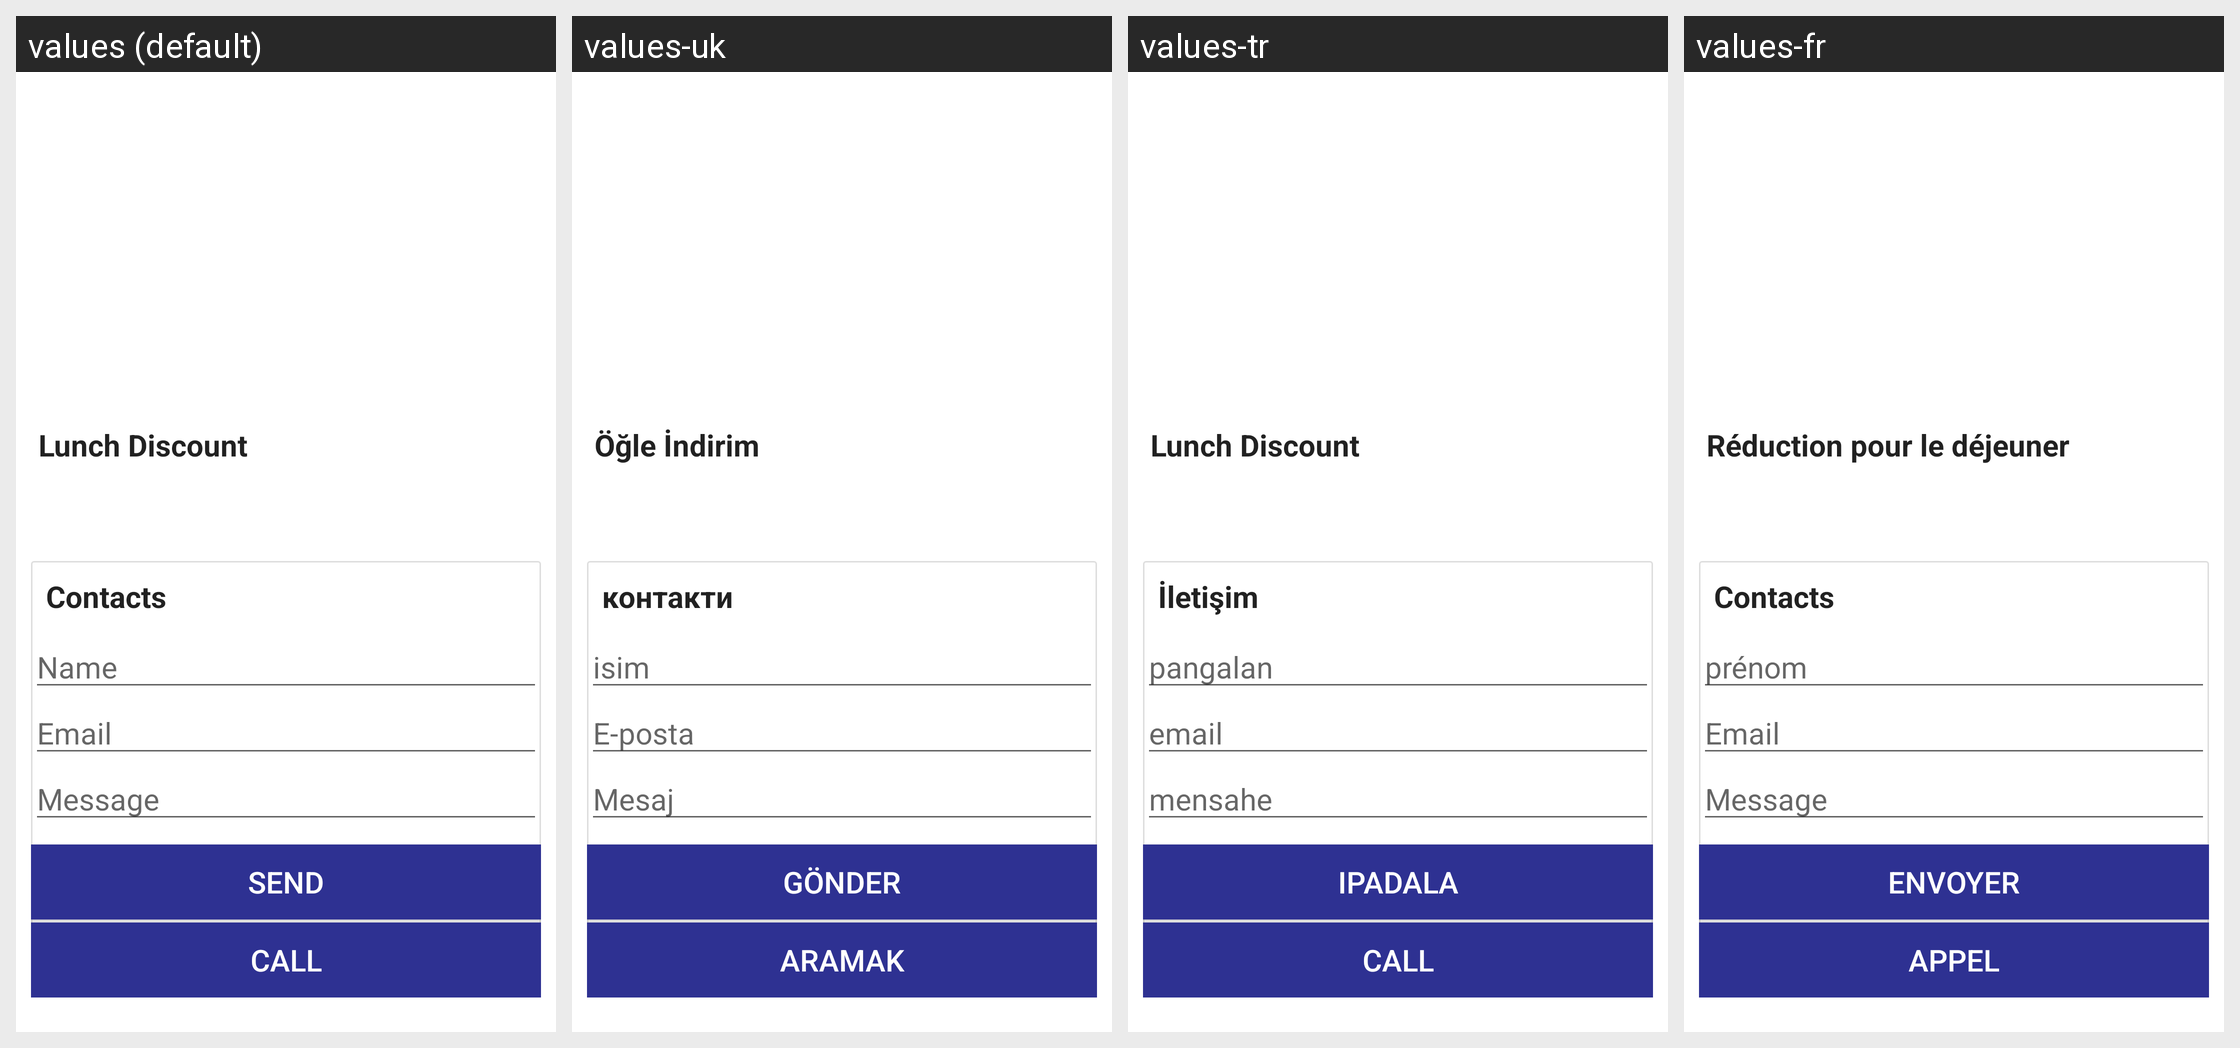

Locale-by-locale string values for the Android screen shown in this grid:
Android screen res/layout/activity_offers_details.xml rendered under 4 locales, left to right: values (default), values-uk, values-tr, values-fr. Device: Nexus 5 (rendered at 1080×1920; each locale shown at half size, 540×960, under a caption strip naming it); theme AppTheme.
Other locales in the repository, not shown: values-ar, values-es, values-it, values-pt, values-ru, values-tl.
Strings drawn on this screen, with the default value and each locale's value (text and hints the layout hard-codes, and strings that could not be matched under every locale, appear in the picture but are not listed):

lunch_discount
  values: Lunch Discount
  values-uk: Öğle İndirim
  values-tr: Lunch Discount
  values-fr: Réduction pour le déjeuner

contacts
  values: Contacts
  values-uk: контакти
  values-tr: İletişim
  values-fr: Contacts

name
  values: Name
  values-uk: isim
  values-tr: pangalan
  values-fr: prénom

email
  values: Email
  values-uk: E-posta
  values-tr: email
  values-fr: Email

message
  values: Message
  values-uk: Mesaj
  values-tr: mensahe
  values-fr: Message

send
  values: SEND
  values-uk: GÖNDER
  values-tr: IPADALA
  values-fr: ENVOYER

call
  values: CALL
  values-uk: ARAMAK
  values-tr: CALL
  values-fr: APPEL
